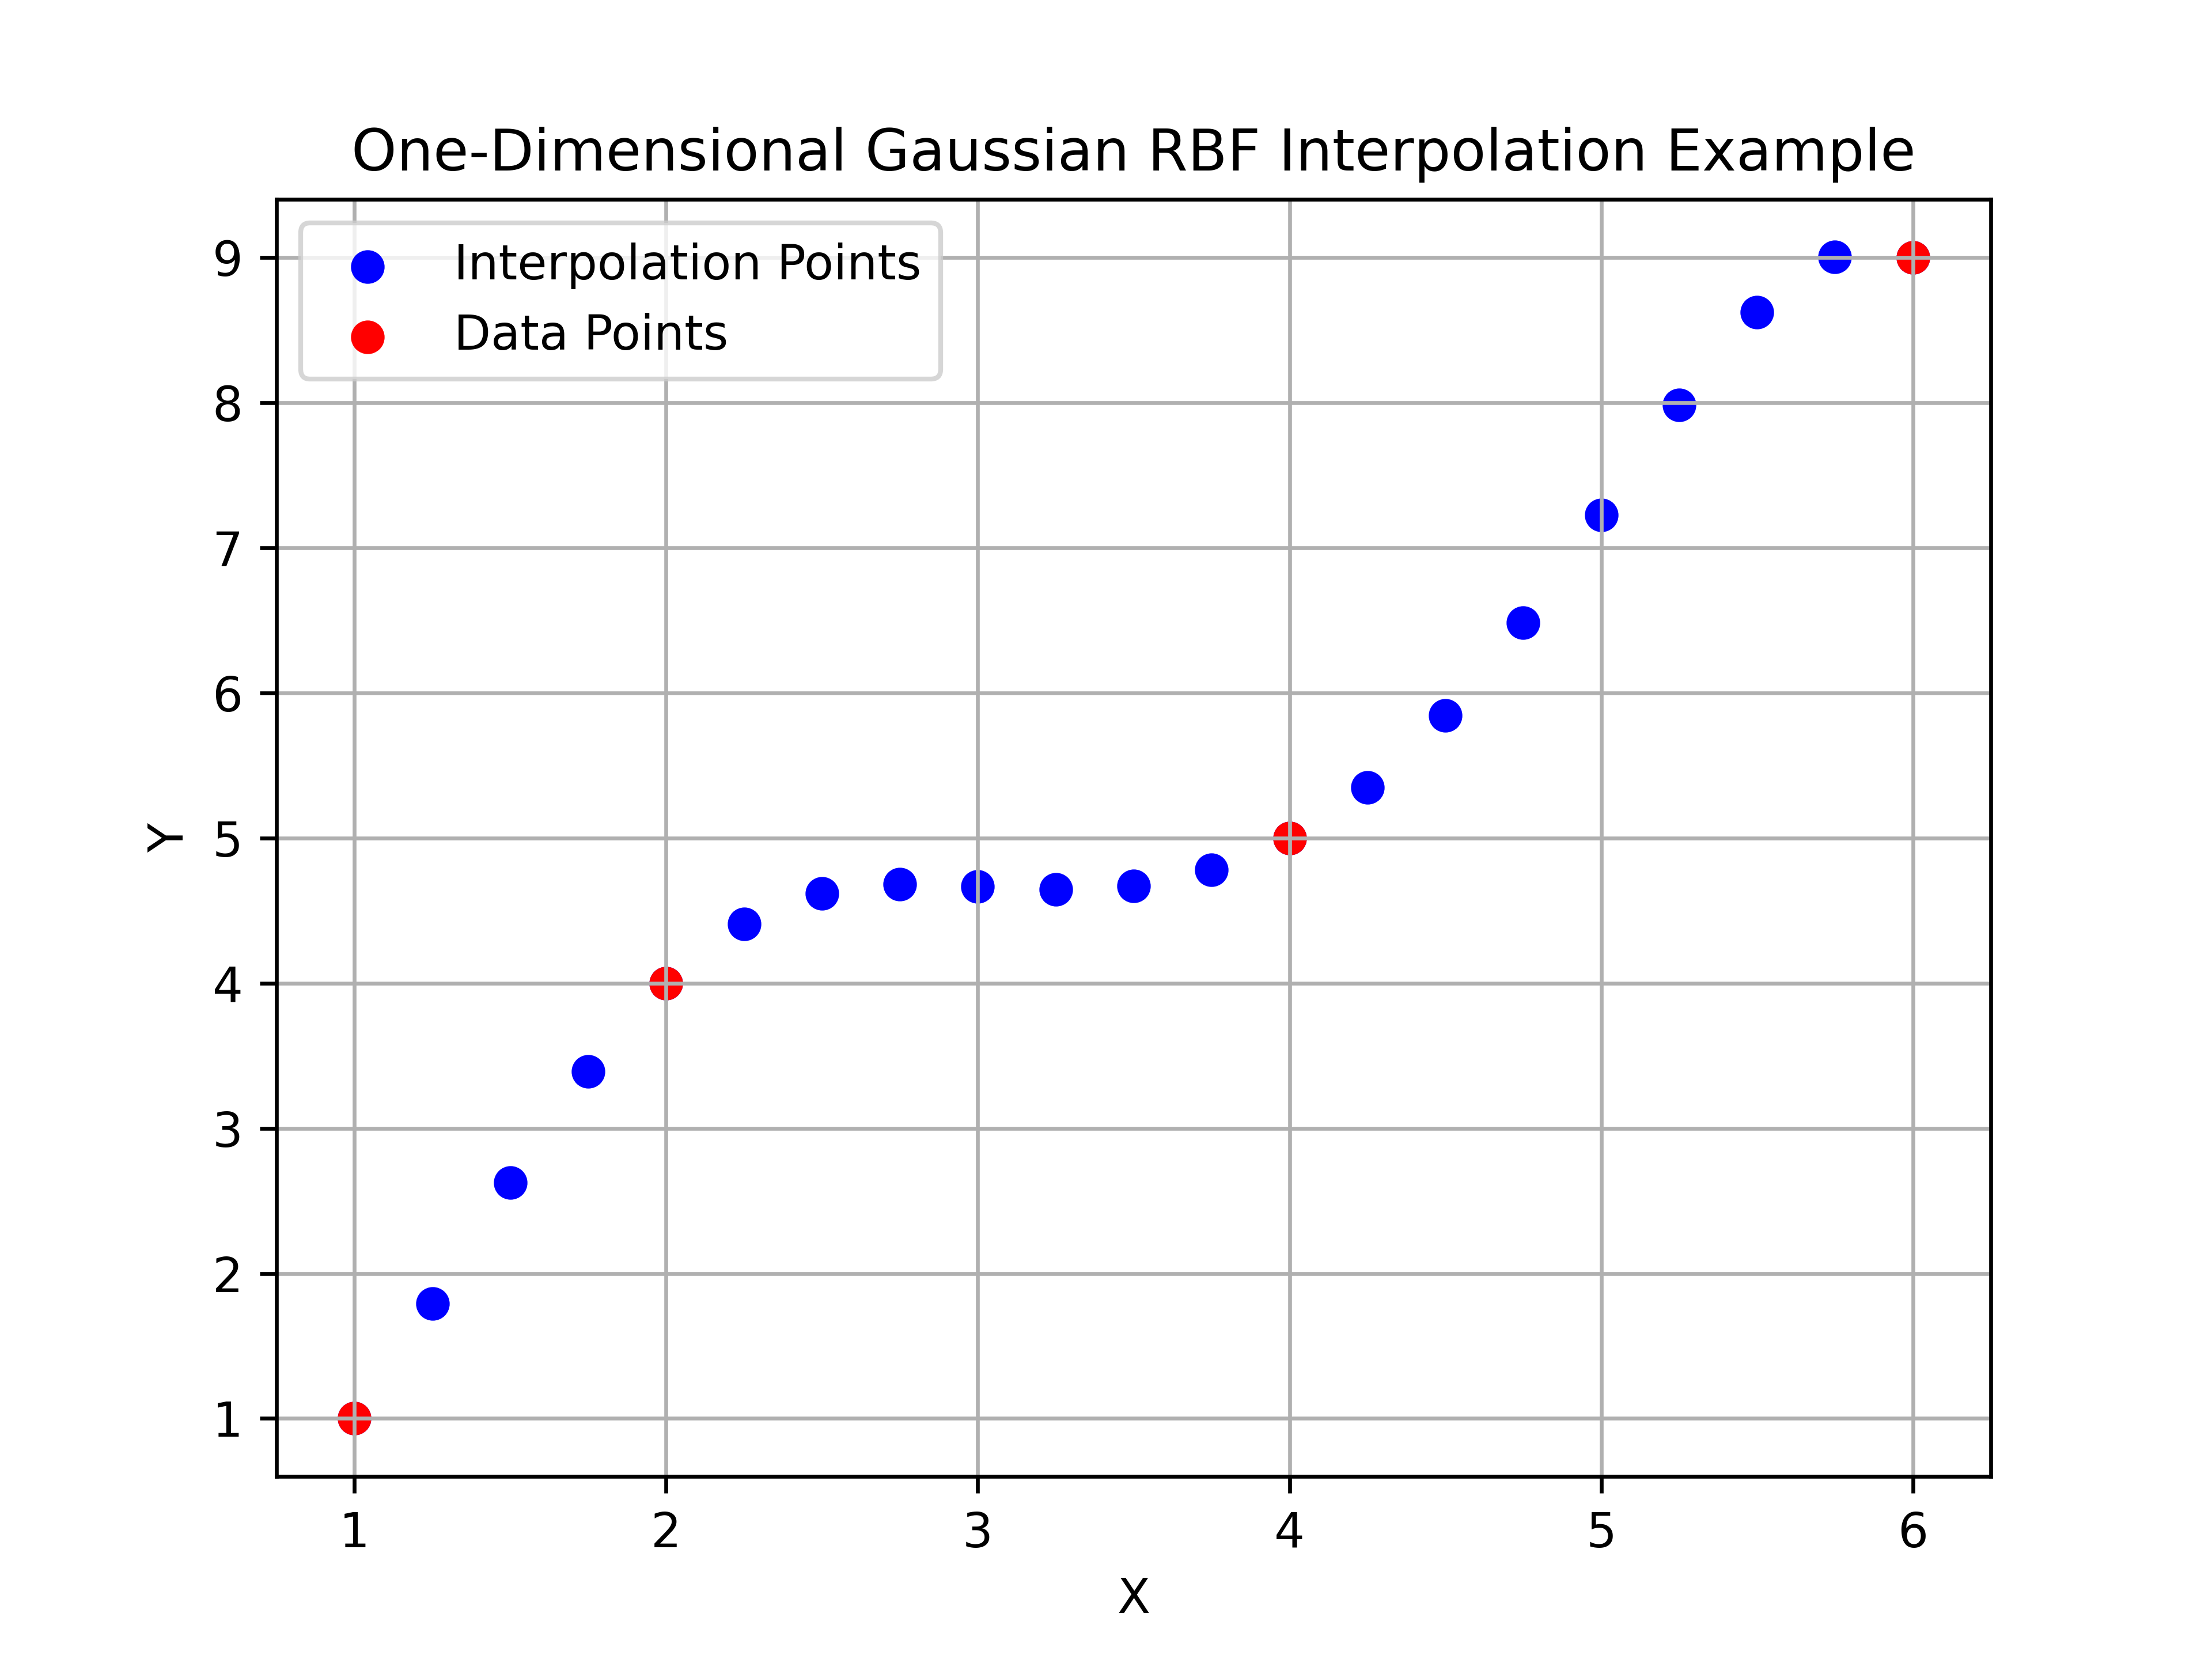

This chart was generated by the following Python code:
#RBF Code

import numpy as np
import matplotlib.pyplot as plt
import matplotlib.axes as ax
import scipy.linalg
import time

start_time = time.time()

#list to matrix function
def list_to_matrix(list):
      return np.matrix(np.array(list))

def y_func(x):
    return np.sin((x)*(2*np.pi))

def y_func_dx(x):
    return (2*np.pi)*np.cos(x*2*np.pi)

def gaussian_rbf(r, epsilon=3.0):
    return np.exp(-(epsilon * r)**2)




num_pts = 4

start= 1
stop = 6

xvals = [1,2,4,6]
extended_xvals = np.linspace(start, stop, num = 21)
print(extended_xvals)
true_y = [1,4,5,9]

def interpolation_function_gaussian(xvals, epsilon=0.7):
    X, Y = np.meshgrid(xvals, xvals)
    big_X, big_Y = np.meshgrid(xvals, extended_xvals)
    r = X-Y
    r_ext = big_X - big_Y
    rbf_matrix= np.ones(len(r))
    for i in range(0,len(r)):
        row = gaussian_rbf(r[i], epsilon)
        rbf_matrix = np.vstack((rbf_matrix,row))
    rbf_matrix = rbf_matrix[1:]
    rbf_matrix_ext = np.ones(len(r_ext[1]))
    for i in range(0,len(r_ext)):
        row = gaussian_rbf(r_ext[i], epsilon)
        rbf_matrix_ext = np.vstack((rbf_matrix_ext,row))
    rbf_matrix_ext = rbf_matrix_ext[1:]
    rbf_matrix = list_to_matrix(rbf_matrix)

    rbf_matrix_ext = list_to_matrix(rbf_matrix_ext)

    
    
    function_vals = list_to_matrix(true_y).getT()
    lambda_weights = np.matrix(scipy.linalg.solve(rbf_matrix, function_vals))
    interpolation_pts = np.matmul(rbf_matrix_ext, lambda_weights)

    return np.array(interpolation_pts).flatten()


xvals_graph = []




plt.scatter(extended_xvals, interpolation_function_gaussian(xvals), color = 'blue', label = 'Interpolation Points')
plt.scatter(xvals, true_y, color = 'red', label = 'Data Points')

plt.xlabel('X')
plt.ylabel('Y')
plt.title('One-Dimensional Gaussian RBF Interpolation Example')
plt.grid(True)
plt.legend()
plt.savefig('Test_Cases/one_d_interpolation_gaussian_example.png', dpi=600)

end_time = time.time()
print(f"Runtime: {end_time - start_time} seconds")
